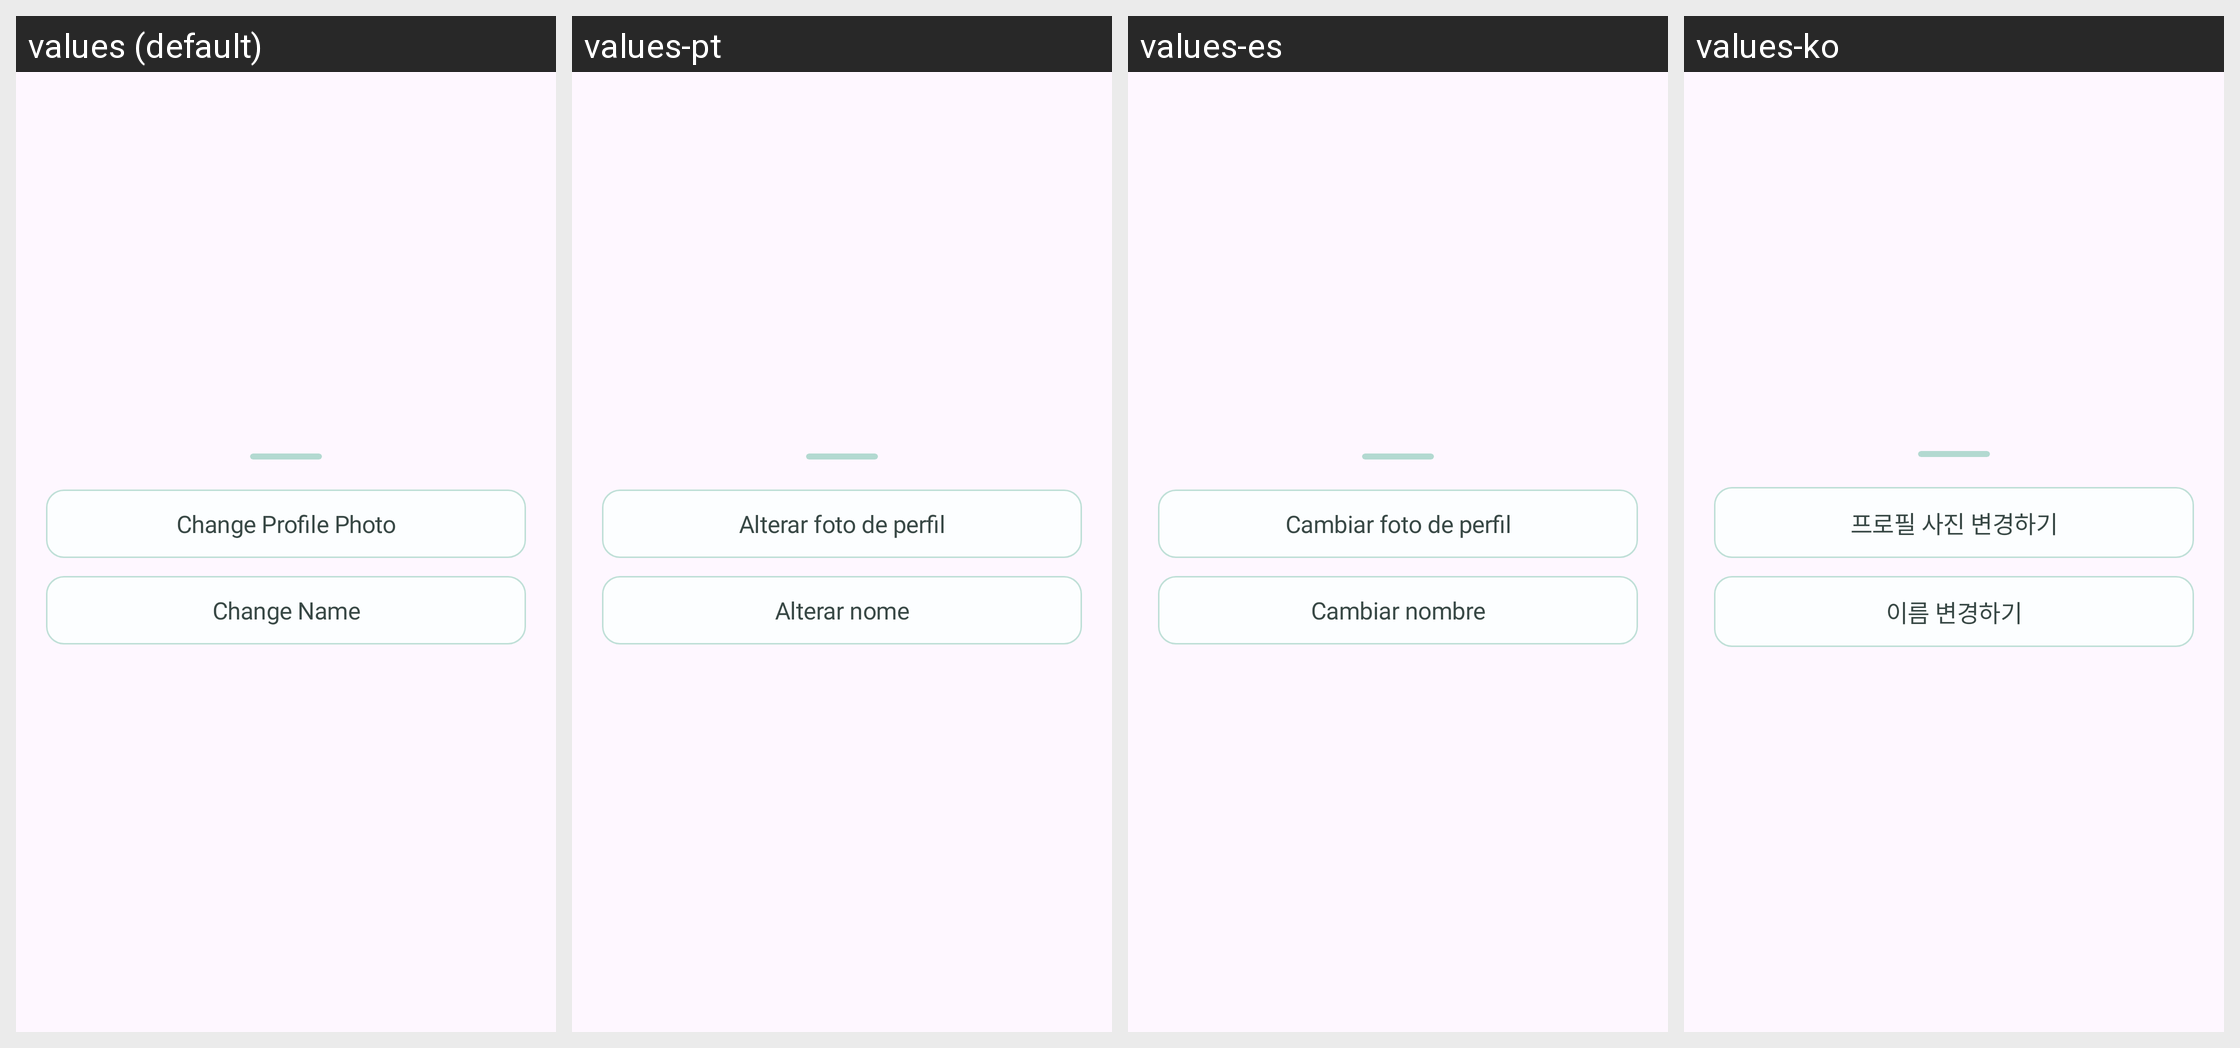

Translations of the strings shown on this Android screen, per locale in the grid:
Android screen res/layout/b_sheet_profile_more.xml rendered under 4 locales, left to right: values (default), values-pt, values-es, values-ko. Device: Nexus 5 (rendered at 1080×1920; each locale shown at half size, 540×960, under a caption strip naming it); theme Theme.Roadcapture.
Other locales in the repository, not shown: values-ar, values-de, values-en, values-fr, values-hi, values-in, values-ja, values-ru, values-zh-rCN.
Strings drawn on this screen, with the default value and each locale's value (text and hints the layout hard-codes, and strings that could not be matched under every locale, appear in the picture but are not listed):

change_profile_photo
  values: Change Profile Photo
  values-pt: Alterar foto de perfil
  values-es: Cambiar foto de perfil
  values-ko: 프로필 사진 변경하기

change_name
  values: Change Name
  values-pt: Alterar nome
  values-es: Cambiar nombre
  values-ko: 이름 변경하기
